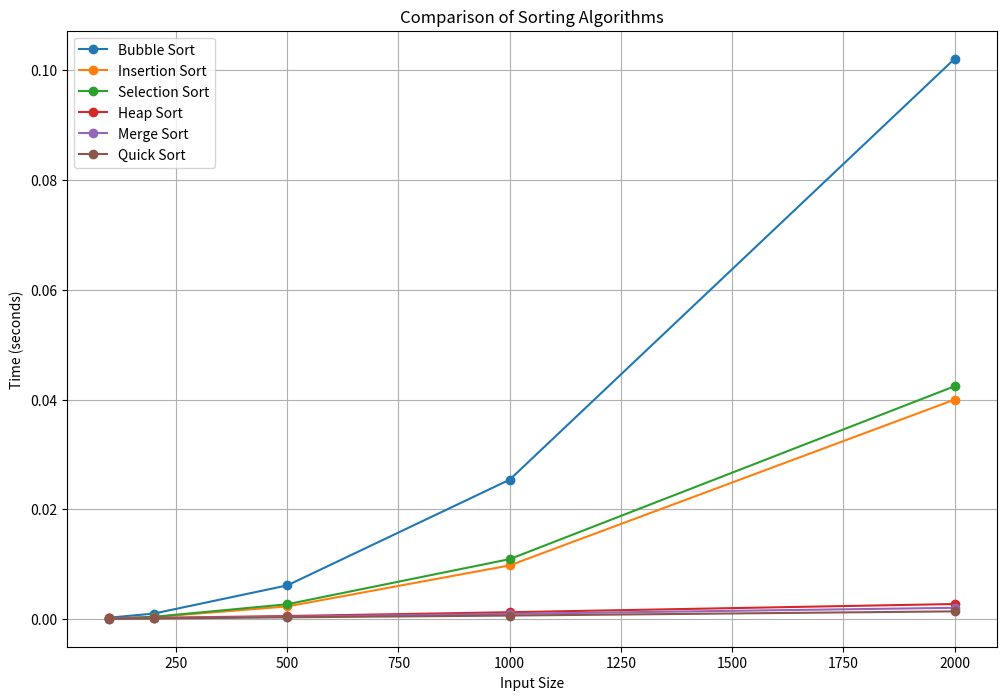

This figure's Python source:
import random
import time
import matplotlib.pyplot as plt

# Sorting Algorithms Implementations
def bubble_sort(arr):
    n = len(arr)
    for i in range(n):
        for j in range(n - i - 1):
            if arr[j] > arr[j + 1]:
                arr[j], arr[j + 1] = arr[j + 1], arr[j]
    return arr

def insertion_sort(arr):
    for i in range(1, len(arr)):
        key = arr[i]
        j = i - 1
        while j >= 0 and key < arr[j]:
            arr[j + 1] = arr[j]
            j -= 1
        arr[j + 1] = key
    return arr

def selection_sort(arr):
    for i in range(len(arr)):
        min_idx = i
        for j in range(i + 1, len(arr)):
            if arr[j] < arr[min_idx]:
                min_idx = j
        arr[i], arr[min_idx] = arr[min_idx], arr[i]
    return arr

def heapify(arr, n, i):
    largest = i
    left = 2 * i + 1
    right = 2 * i + 2
    if left < n and arr[i] < arr[left]:
        largest = left
    if right < n and arr[largest] < arr[right]:
        largest = right
    if largest != i:
        arr[i], arr[largest] = arr[largest], arr[i]
        heapify(arr, n, largest)

def heap_sort(arr):
    n = len(arr)
    for i in range(n // 2 - 1, -1, -1):
        heapify(arr, n, i)
    for i in range(n - 1, 0, -1):
        arr[i], arr[0] = arr[0], arr[i]
        heapify(arr, i, 0)
    return arr

def merge_sort(arr):
    if len(arr) > 1:
        mid = len(arr) // 2
        L, R = arr[:mid], arr[mid:]
        merge_sort(L)
        merge_sort(R)
        i = j = k = 0
        while i < len(L) and j < len(R):
            if L[i] < R[j]:
                arr[k] = L[i]
                i += 1
            else:
                arr[k] = R[j]
                j += 1
            k += 1
        while i < len(L):
            arr[k] = L[i]
            i += 1
            k += 1
        while j < len(R):
            arr[k] = R[j]
            j += 1
            k += 1
    return arr

def partition(arr, low, high):
    pivot = arr[high]
    i = low - 1
    for j in range(low, high):
        if arr[j] <= pivot:
            i += 1
            arr[i], arr[j] = arr[j], arr[i]
    arr[i + 1], arr[high] = arr[high], arr[i + 1]
    return i + 1

def quick_sort_inplace(arr, low, high):
    if low < high:
        pi = partition(arr, low, high)
        quick_sort_inplace(arr, low, pi - 1)
        quick_sort_inplace(arr, pi + 1, high)
    return arr

def quick_sort(arr):
    quick_sort_inplace(arr, 0, len(arr) - 1)
    return arr

# Time Measurement and Plotting
algorithms = [
    (bubble_sort, 'Bubble Sort'),
    (insertion_sort, 'Insertion Sort'),
    (selection_sort, 'Selection Sort'),
    (heap_sort, 'Heap Sort'),
    (merge_sort, 'Merge Sort'),
    (quick_sort, 'Quick Sort')
]

sizes = [100, 200, 500, 1000, 2000]  # Adjust based on testing speed
timings = {name: [] for _, name in algorithms}

for size in sizes:
    arr = [random.randint(0, 10000) for _ in range(size)]
    print(f"Testing size: {size}")
    for sort_func, name in algorithms:
        total_time = 0.0
        runs = 3  # Average over 3 runs
        for _ in range(runs):
            start_time = time.time()
            sort_func(arr.copy())
            total_time += time.time() - start_time
        avg_time = total_time / runs
        timings[name].append(avg_time)
        print(f"  {name}: {avg_time:.5f} seconds")

# Plotting
plt.figure(figsize=(12, 8))
for name in timings:
    plt.plot(sizes, timings[name], marker='o', label=name)

plt.xlabel('Input Size')
plt.ylabel('Time (seconds)')
plt.title('Comparison of Sorting Algorithms')
plt.legend()
plt.grid(True)
plt.show()
